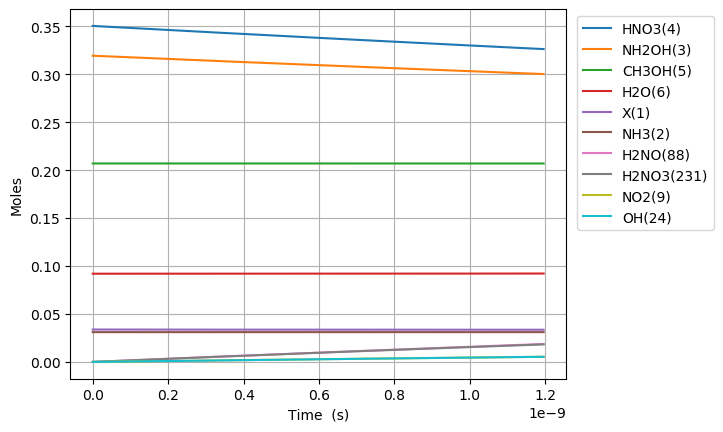

The data file committed next to this chart (first rows):
Time (s), Volume (m^3), Ne, X(1), NH3(2), NH2OH(3), HNO3(4), CH3OH(5), H2O(6), N2(7), O2(8), NO2(9), NO(10), N2O(11), CO2(12), H2(13), CO(14), CH4(15), C2H6(16), CH2O(17), CH3(18), C3H8(19), H(20), C2H5(21)
0.0, 0.1361, 0.0, 0.0338, 0.03108, 0.3194, 0.3505, 0.207, 0.09202, 0.0, 0.0, 0.0, 0.0, 0.0, 0.0, 0.0, 0.0, 0.0, 0.0, 0.0, 0.0, 0.0, 0.0, 0.0
1.5932521793690012e-26, 0.1361, 0.0, 0.0338, 0.03108, 0.3194, 0.3505, 0.207, 0.09202, 2.1807671946068136e-128, 6.376650059904938e-61, 7.624510705032253e-20, 1.1578916576701469e-56, -8.174626986599046e-97, 3.67653578378716e-97, 9.208598596732859e-40, 3.7203108254656407e-65, 1.0323459417925235e-44, 4.393158253385117e-68, 1.0084627726939034e-40, 5.799283191832539e-25, -1.3891824659871637e-109, 2.9485374712606283e-21, 1.5294190055508519e-68
4.4611061022332037e-26, 0.1361, 0.0, 0.0338, 0.03108, 0.3194, 0.3505, 0.207, 0.09202, 3.4230716459375133e-127, 9.636394274263829e-60, 2.134862997409031e-19, 1.4739166454464463e-55, 2.302373481388439e-88, 2.2366161759740733e-95, 5.5619935524288715e-39, 4.4167530119934525e-64, 6.235369488426844e-44, 6.638940752514313e-67, 6.091115147071173e-40, 1.623799293713111e-24, 1.3703851099369302e-108, 8.25590491952976e-21, 2.311258001188003e-67
1.0196813947961609e-25, 0.1361, 0.0, 0.0338, 0.03108, 0.3194, 0.3505, 0.207, 0.09202, 1.352857204679927e-125, 1.0366393275091585e-58, 4.879686851220643e-19, 1.4905986022824755e-54, 2.0721361398250602e-87, 1.0097154546436657e-93, 2.6778604719332516e-38, 4.336394298164671e-63, 3.002061998732659e-43, 7.141869509361656e-66, 2.932609742993864e-39, 3.711541242772825e-24, 7.559391322467159e-107, 1.8870639816068023e-20, 2.486345888943401e-66
2.166822963941842e-25, 0.1361, 0.0, 0.0338, 0.03108, 0.3194, 0.3505, 0.207, 0.09202, 4.680884255414869e-124, 9.528501396181793e-58, 1.0369334558843866e-18, 1.3356927445949157e-53, 1.680732647465099e-86, 3.812493435233012e-92, 1.1694920217885204e-37, 3.835491648626031e-62, 1.3110793460765053e-42, 6.56460851486696e-65, 1.2807477213212497e-38, 7.887025140892253e-24, 2.9751228350479303e-105, 4.010010960914455e-20, 2.285380231614057e-65
4.461106102233204e-25, 0.1361, 0.0, 0.0338, 0.03108, 0.3194, 0.3505, 0.207, 0.09202, 1.5467464741357685e-122, 8.151833554236847e-57, 2.1348629974090315e-18, 1.1295795861391678e-52, 1.34688849199145e-85, 1.3227310808373177e-90, 4.882398976018787e-37, 3.223961836382482e-61, 5.473498183383961e-42, 5.616160793227336e-64, 5.346869620823008e-38, 1.623799293713111e-23, 1.0511780676066288e-103, 8.25590491952976e-20, 1.9551909036677395e-64
9.049672378815928e-25, 0.1361, 0.0, 0.0338, 0.03108, 0.3194, 0.3505, 0.207, 0.09202, 5.024083902805054e-121, 6.740093623683722e-56, 4.330722080458321e-18, 9.288232237354188e-52, 1.0777410325137773e-84, 4.4052467616900686e-89, 1.994619290472992e-36, 2.643198697042457e-60, 2.2361026037602788e-41, 4.643550349741439e-63, 2.1843707041658443e-37, 3.293992852960883e-23, 3.53151882870524e-102, 1.674769283676037e-19, 1.6165896488373752e-63
1.8226804931981376e-24, 0.1361, 0.0, 0.0338, 0.03108, 0.3194, 0.3505, 0.207, 0.09202, 1.6194670296822262e-119, 5.480932198141018e-55, 8.7224402465569e-18, 7.53272423602602e-51, 8.62215854843469e-84, 1.4379459138392538e-87, 8.062570084388332e-36, 2.1405308344291416e-59, 9.038684246445617e-41, 3.7760580262771447e-62, 8.82957563706554e-37, 6.634379971456426e-23, 1.1576808620190607e-100, 3.373126867122159e-19, 1.314583854793094e-62
3.658107003831227e-24, 0.1361, 0.0, 0.0338, 0.03108, 0.3194, 0.3505, 0.207, 0.09202, 5.201045228594353e-118, 4.420570378205782e-54, 1.7505876578754054e-17, 6.067334955605772e-50, 6.897750026962596e-83, 4.64719272009773e-86, 3.241923970549447e-35, 1.7228854375388032e-58, 3.634415181918259e-40, 3.0455275952888403e-61, 3.550333529779406e-36, 1.3315154208447513e-22, 3.749342931146085e-99, 6.769842034014402e-19, 1.0602595029612768e-61
7.328960025097406e-24, 0.1361, 0.0, 0.0338, 0.03108, 0.3194, 0.3505, 0.207, 0.09202, 1.6673320627006448e-116, 3.5508425287048937e-53, 3.507274924314836e-17, 4.870390243162832e-49, 5.518202852479549e-82, 1.4944675341043006e-84, 1.300156510854725e-34, 1.3825070601162434e-57, 1.4575630411412189e-39, 2.4463333874315777e-60, 1.4238425379895732e-35, 2.6676702682429686e-22, 1.2070013231778207e-97, 1.3563272367798886e-18, 8.516580921637614e-61
1.4670666067629765e-23, 0.1361, 0.0, 0.0338, 0.03108, 0.3194, 0.3505, 0.207, 0.09202, 5.340259423595441e-115, 2.846439792898645e-52, 7.020649457193694e-17, 3.902933117828735e-48, 4.414564207059157e-81, 4.794116257018651e-83, 5.207407624338035e-34, 1.1076880123935326e-56, 5.837854773018635e-39, 1.9610390053600902e-59, 5.702796875200258e-35, 5.339979963039403e-22, 3.873982352326846e-96, 2.7150133035367844e-18, 6.8270937499536e-60
2.9354078152694484e-23, 0.1361, 0.0, 0.0338, 0.03108, 0.3194, 0.3505, 0.207, 0.09202, 1.7096527102726133e-113, 2.2794603985711405e-51, 1.4047398522951404e-16, 3.1249972660984e-47, 3.53165681779032e-80, 1.5360112110651452e-81, 2.0843201397824605e-33, 8.868239317146862e-56, 2.336663298068809e-38, 1.5704216769045179e-58, 2.2826049418364687e-34, 1.0684599352632272e-21, 1.241530023292987e-94, 5.4323854370505744e-18, 5.467212016630845e-59
5.872090232282392e-23, 0.1361, 0.0, 0.0338, 0.03108, 0.3194, 0.3505, 0.207, 0.09202, 5.472148933960399e-112, 1.8244921958517404e-50, 2.810089665446678e-16, 2.5010586021425954e-46, 2.8253428387356756e-79, 4.918268519193554e-80, 8.339995515475709e-33, 7.097286693765736e-55, 9.34969683716864e-38, 1.2569738414866544e-57, 9.133392997961277e-34, 2.1373838131818007e-21, 3.975867686767518e-93, 1.0867129704078137e-17, 4.375985502385739e-58
1.1745455066308277e-22, 0.1361, 0.0, 0.0338, 0.03108, 0.3194, 0.3505, 0.207, 0.09202, 1.7513261319956194e-110, 1.4599633977419564e-49, 5.620789291749737e-16, 2.001271293546532e-45, 2.260329908693201e-78, 1.5743313275818963e-78, 3.336541276994958e-32, 5.678907682731664e-54, 3.7404875505632747e-37, 1.0058337353604675e-56, 3.653951930013619e-33, 4.275231569018948e-21, 1.2727533209521164e-91, 2.173661823813321e-17, 3.501674974032966e-57
2.349218473436005e-22, 0.1361, 0.0, 0.0338, 0.03108, 0.3194, 0.3505, 0.207, 0.09202, 5.605096696851342e-109, 1.1681185926707312e-48, 1.1242188544355795e-15, 1.6011868188269876e-44, 1.8084419899854946e-77, 5.0386370333277786e-77, 1.3347251344407587e-31, 4.543557525423616e-53, 1.4963167920362439e-36, 8.0476886559428035e-56, 1.461699726638481e-32, 8.550927080693238e-21, 4.073571847561563e-90, 4.347559530624312e-17, 2.801694651375428e-56
4.69856440704636e-22, 0.1361, 0.0, 0.0338, 0.03108, 0.3194, 0.3505, 0.207, 0.09202, 1.7943710208375107e-107, 9.34554027538129e-48, 2.248498704956767e-15, 1.2810173725588731e-43, 1.447323430559697e-76, 1.612488147690609e-75, 5.339117806756741e-31, 3.635018584561728e-52, 5.985510720439066e-36, 6.438558458853032e-55, 5.847036824260075e-32, 1.710231810404182e-20, 1.3036647995126808e-88, 8.695354944246206e-17, 2.2414975986199157e-55
9.39725627426707e-22, 0.1361, 0.0, 0.0338, 0.03108, 0.3194, 0.3505, 0.207, 0.09202, 5.750897568012999e-106, 7.4766688411334e-47, 4.497058405999042e-15, 1.0248410659063023e-42, 1.159682286979229e-75, 5.160160956940594e-74, 2.135690588453288e-30, 2.9080839004798706e-51, 2.3942529995020275e-35, 5.151009785696998e-54, 2.338862314067564e-31, 3.420510015073897e-20, 4.171922262118351e-87, 1.7390945771489638e-16, 1.7932548316357574e-54
1.879464000870849e-21, 0.1361, 0.0, 0.0338, 0.03108, 0.3194, 0.3505, 0.207, 0.09202, 1.8516025533769667e-104, 5.9814297226838e-46, 8.994177808083198e-15, 8.198837201688032e-42, 9.33581260263562e-75, 1.6512833284135065e-72, 8.542849375514183e-30, 2.326494742361724e-50, 9.577109421531382e-35, 4.120873036998437e-53, 9.355544425646e-31, 6.841066424413324e-20, 1.3350463092990498e-85, 3.478212742597508e-16, 1.4346265667509288e-53
3.758940747759133e-21, 0.1361, 0.0, 0.0338, 0.03108, 0.3194, 0.3505, 0.207, 0.09202, 6.069821782597123e-103, 4.78518163834908e-45, 1.7988416612249936e-14, 6.559113233773974e-41, 7.655385377378762e-74, 5.2841575668145496e-71, 3.4171572261638186e-29, 1.8612068563174156e-49, 3.8308632534065637e-34, 3.2967245131740802e-52, 3.7422368040595115e-30, 1.3682179243092158e-19, 4.272198087096996e-84, 6.956449073494025e-16, 1.1477103340469408e-52
7.517894241535701e-21, 0.1361, 0.0, 0.0338, 0.03108, 0.3194, 0.3505, 0.207, 0.09202, 2.127528698242996e-101, 3.828160454821618e-44, 3.5976894220577095e-14, 5.247307979795648e-40, 6.721863669799306e-73, 1.6909385678410374e-69, 1.366866442896606e-28, 1.4889699317409753e-48, 1.5323491983322102e-33, 2.6373900440091858e-51, 1.4968985282654998e-29, 2.7364404880449747e-19, 1.3671113714987095e-82, 1.3912921735284782e-15, 9.18171899509868e-52
1.5035801229088836e-20, 0.1361, 0.0, 0.0338, 0.03108, 0.3194, 0.3505, 0.207, 0.09202, 9.178438454710226e-100, 3.0625344215318237e-43, 7.195384943720621e-14, 4.1978533469522753e-39, 7.28967199906539e-72, 5.411016450639624e-68, 5.467473334297917e-28, 1.191177758792278e-47, 6.12940458729357e-33, 2.1099162086032563e-50, 5.987601725337874e-29, 5.472885615516461e-19, 4.374769162642576e-81, 2.7825867058857168e-15, 7.345389725195602e-51
3.0071615204195106e-20, 0.1361, 0.0, 0.0338, 0.03108, 0.3194, 0.3505, 0.207, 0.09202, 5.971142075559488e-98, 2.4500299603072274e-42, 1.439077598703634e-13, 3.3582854723991716e-38, 1.1950723277395337e-70, 1.7315273490469288e-66, 2.1869912125161067e-27, 9.52942987948981e-47, 2.451763393724753e-32, 1.6879346362425296e-49, 2.395042211778383e-28, 1.0945775870459311e-18, 1.3999281758643786e-79, 5.5651757705965416e-15, 5.876317591808191e-50
6.014324315440765e-20, 0.1361, 0.0, 0.0338, 0.03108, 0.3194, 0.3505, 0.207, 0.09202, 5.794340618990072e-96, 1.9600249374943906e-41, 2.8781558073627424e-13, 2.6866295111965104e-37, 2.9141343206325925e-69, 5.540890849317928e-65, 8.747971537380332e-27, 7.623547916129976e-46, 9.807056692622619e-32, 1.3503483767382631e-48, 9.580171883898533e-28, 2.1891556380344517e-18, 4.479773432877918e-78, 1.1130353900003592e-14, 4.701056398107544e-49
1.2028649905483273e-19, 0.1361, 0.0, 0.0338, 0.03108, 0.3194, 0.3505, 0.207, 0.09202, 6.825166919381156e-94, 1.5680203377197491e-40, 5.75631222466481e-13, 2.1493040868149615e-36, 8.597154028559101e-68, 1.7730856027961362e-63, 3.499192295697698e-26, 6.09884136012157e-45, 3.922823300680329e-31, 1.0802789684882894e-47, 3.832069355714648e-27, 4.3783117400112954e-18, 1.4335280217385247e-76, 2.2260710158759295e-14, 3.760846048349373e-48
2.405730108556829e-19, 0.1361, 0.0, 0.0338, 0.03108, 0.3194, 0.3505, 0.207, 0.09202, 8.546906811791705e-92, 1.254416425305034e-39, 1.1512625059204349e-12, 1.7194434998699482e-35, 2.692843682945563e-66, 5.673874764717183e-62, 1.3996795282623712e-25, 4.879076574507687e-44, 1.5691294450675739e-30, 8.642232816295886e-47, 1.5328278585554358e-26, 8.756623943964189e-18, 4.587290506708192e-75, 4.452142267603708e-14, 3.00867721062283e-47
4.811460344573833e-19, 0.1361, 0.0, 0.0338, 0.03108, 0.3194, 0.3505, 0.207, 0.09202, 1.2570341481151371e-89, 1.0035332023589588e-38, 2.3025250728025045e-12, 1.3755549549028985e-34, 9.913072401916011e-65, 1.8156400495533507e-60, 5.598738310988739e-25, 3.9032662950076445e-43, 6.276518030414613e-30, 6.913786680390526e-46, 6.13131163346907e-26, 1.7513248351866817e-17, 1.467933096087476e-73, 8.904284770965818e-14, 2.40694191727233e-46
9.622920816607839e-19, 0.1361, 0.0, 0.0338, 0.03108, 0.3194, 0.3505, 0.207, 0.09202, 1.6171634948233364e-87, 8.028265868343148e-38, 4.605050206463289e-12, 1.1004441264686694e-33, 3.185144262633457e-63, 5.8100483015543395e-59, 2.239511326128374e-24, 3.122620875506274e-42, 2.5106072626374475e-29, 5.5310295152506864e-45, 2.452524666603627e-25, 3.5026497167659404e-17, 4.69738612177107e-72, 1.7808569777316254e-13, 1.9255535933222497e-45
1.924584176067585e-18, 0.1361, 0.0, 0.0338, 0.03108, 0.3194, 0.3505, 0.207, 0.09202, 2.0703137087157627e-85, 6.422612796081921e-37, 9.210100473371451e-12, 8.803555270630887e-33, 1.0193765915496215e-61, 1.85921544303815e-57, 8.958172682381054e-24, 2.498109156747916e-41, 1.0042429155034902e-28, 4.4248236805706384e-44, 9.810098479778781e-25, 7.005299479919394e-17, 1.503163593244142e-70, 3.561713978852198e-13, 1.5404428984511676e-44
2.8868762704743864e-18, 0.1361, 0.0, 0.0338, 0.03108, 0.3194, 0.3505, 0.207, 0.09202, 1.3173723345120951e-84, 1.9067131825751844e-36, 1.38151507398662e-11, 2.5510189884792645e-32, 4.506662573523554e-61, 8.697823753805163e-57, 1.9036303538384995e-23, 7.143054560842645e-41, 2.1340162024771874e-28, 1.3136195359375412e-43, 2.0846458913181367e-24, 1.0507949243067787e-16, 7.191404763387862e-70, 5.342570979823256e-13, 4.573189874843615e-44
4.811460459287989e-18, 0.1361, 0.0, 0.0338, 0.03108, 0.3194, 0.3505, 0.207, 0.09202, 7.45428489880142e-83, 8.931446006791678e-36, 2.3025251271202052e-11, 1.1804692805854206e-31, 7.267689754635883e-60, 1.2703669913259447e-55, 5.2631103347509564e-23, 3.282716801229129e-40, 5.899927169839726e-28, 6.15327048568428e-43, 5.763432476942259e-24, 1.7513248769344316e-16, 1.0844209837230291e-68, 8.904284981167316e-13, 2.1421784247401804e-43
6.543586229220231e-18, 0.1361, 0.0, 0.0338, 0.03108, 0.3194, 0.3505, 0.207, 0.09202, 4.040160529764462e-82, 2.061021807642052e-35, 3.1314341748068566e-11, 2.6815189971472766e-31, 2.6952253254624225e-59, 4.548352457821526e-55, 9.372195721459632e-23, 7.38941429916491e-40, 1.0506022270482916e-27, 1.4199296110143919e-42, 1.0262965304926353e-23, 2.381801834297683e-16, 3.956025731505541e-68, 1.2109827581893889e-12, 4.943294113960009e-43
8.275711999152474e-18, 0.1361, 0.0, 0.0338, 0.03108, 0.3194, 0.3505, 0.207, 0.09202, 1.3928189175465978e-81, 3.968372763894322e-35, 3.9603432223521225e-11, 5.103276786613479e-31, 7.050394020907686e-59, 1.201924183418545e-54, 1.4630373793128606e-22, 1.396656418796692e-39, 1.6400049049880246e-27, 2.733988535230661e-42, 1.6020633132244243e-23, 3.0122787916592026e-16, 1.060774266653681e-67, 1.5315370182109126e-12, 9.518013659922886e-43
1.0007837769084716e-17, 0.1361, 0.0, 0.0338, 0.03108, 0.3194, 0.3505, 0.207, 0.09202, 4.0935408398248967e-81, 6.747209429039124e-35, 4.789252269763834e-11, 8.584817533929665e-31, 1.625201573775126e-58, 2.7228853214720055e-54, 2.0974037785205286e-22, 2.334474062824804e-39, 2.3510663810430666e-27, 4.648452732250227e-42, 2.2966742710009564e-23, 3.642755749019087e-16, 2.4371226065283164e-67, 1.852091278184135e-12, 1.618296347358355e-42
1.34720893089492e-17, 0.1361, 0.0, 0.0338, 0.03108, 0.3194, 0.3505, 0.207, 0.09202, 2.5246825418042263e-80, 1.4918150560389423e-34, 6.447070364282693e-11, 1.8574397642860746e-30, 5.948702694723254e-58, 9.516903598962676e-54, 3.6136928682219008e-22, 4.9839035490007204e-39, 4.0506299902906505e-27, 1.0277777563150148e-41, 3.956918115813414e-23, 4.903709663735125e-16, 8.787857625028404e-67, 2.4931997980204306e-12, 3.5780701337197004e-42
1.6936340848813684e-17, 0.1361, 0.0, 0.0338, 0.03108, 0.3194, 0.3505, 0.207, 0.09202, 9.044585134590184e-80, 2.7948956822349852e-34, 8.104888458307881e-11, 3.4170447682784864e-30, 1.5968862943922942e-57, 2.478588089168765e-53, 5.531260194145006e-22, 9.062807769920519e-39, 6.199894043252243e-27, 1.9255279666918538e-41, 6.056458319699287e-23, 6.164663578445115e-16, 2.344964431103709e-66, 3.1343083176781862e-12, 6.703466840838669e-42
2.0400592388678168e-17, 0.1361, 0.0, 0.0338, 0.03108, 0.3194, 0.3505, 0.207, 0.09202, 2.731354298614789e-79, 4.73009657051137e-34, 9.762706551805914e-11, 5.70377243434309e-30, 3.697972576439363e-57, 5.601810039507613e-53, 7.877354784178949e-22, 1.4991858865044877e-38, 8.829360699402796e-27, 3.258773944025806e-41, 8.625091281474219e-23, 7.425617493148648e-16, 5.418324118873133e-66, 3.775416837145291e-12, 1.13449835334889e-41
2.7329095468407136e-17, 0.1361, 0.0, 0.0338, 0.03108, 0.3194, 0.3505, 0.207, 0.09202, 2.5679475963560693e-78, 1.1248757565705214e-33, 1.3078342737190814e-10, 1.331916940940021e-29, 1.610629215926617e-56, 2.4144860334930492e-52, 1.3879469320306511e-21, 3.45825839967728e-38, 1.55559608436252e-26, 7.749769471402752e-41, 1.5196067987633563e-22, 9.94752532253598e-16, 2.431512930112926e-65, 5.057633875496811e-12, 2.6979780908324307e-41
3.4257598548136105e-17, 0.1361, 0.0, 0.0338, 0.03108, 0.3194, 0.3505, 0.207, 0.09202, 1.1278894988110528e-77, 2.1968395448426397e-33, 1.6393978920434195e-10, 2.5759024819111323e-29, 4.784974391467967e-56, 7.100252663255795e-52, 2.1622889267289447e-21, 6.643571517270604e-38, 2.4233349675467845e-26, 1.5135004833678045e-40, 2.3672699327885797e-22, 1.2469433151897087e-15, 7.290807101012219e-65, 6.3398509130738275e-12, 5.269048530512737e-41
4.811460470759404e-17, 0.1361, 0.0, 0.0338, 0.03108, 0.3194, 0.3505, 0.207, 0.09202, 1.475425401592957e-76, 6.1433213193276656e-33, 2.30252512804921e-10, 7.133582596975252e-29, 2.741702162083096e-55, 4.089585957832409e-51, 4.233853049722004e-21, 1.8274626057748271e-37, 4.744438580041473e-26, 4.2324073131782634e-40, 4.634672458558284e-22, 1.7513248810540546e-15, 4.296925827289741e-64, 8.904284985902811e-12, 1.4734557258538387e-40
7.582861702650991e-17, 0.1361, 0.0, 0.0338, 0.03108, 0.3194, 0.3505, 0.207, 0.09202, 4.66614457427777e-75, 2.472312266568833e-32, 3.628779597489156e-10, 2.851941805443746e-28, 2.9392788121773255e-54, 4.491064444608324e-50, 1.0469417193779274e-20, 7.2728299750363815e-37, 1.1729235736654425e-25, 1.70328587748859e-39, 1.1457864729323426e-21, 2.760088012751248e-15, 4.7925733923174133e-63, 1.4033153122260235e-11, 5.929760873627695e-40
1.0354262934542579e-16, 0.1361, 0.0, 0.0338, 0.03108, 0.3194, 0.3505, 0.207, 0.09202, 3.0440756101211435e-74, 6.214736834522091e-32, 4.955034063500162e-10, 7.154209775603936e-28, 1.2793722510383991e-53, 1.9147183879509116e-49, 1.949600816930165e-20, 1.8219205260355915e-36, 2.1837572699009986e-25, 4.281608583175378e-39, 2.1332321405109187e-21, 3.768851144406443e-15, 2.0513813256399026e-62, 1.9162021246216592e-11, 1.490584486503454e-39
1.5897065398325754e-16, 0.1361, 0.0, 0.0338, 0.03108, 0.3194, 0.3505, 0.207, 0.09202, 7.846011312262821e-73, 2.280504102354643e-31, 7.607542985235184e-10, 2.6213538963985202e-27, 1.1641324734035163e-52, 1.778221385871918e-48, 4.592923330675337e-20, 6.670242622900763e-36, 5.142502031945243e-25, 1.571140671843852e-38, 5.023515528071664e-21, 5.7863774075908295e-15, 1.912102165086563e-61, 2.9419757456925525e-11, 5.469715097989171e-39
2.0885587615730612e-16, 0.1361, 0.0, 0.0338, 0.03108, 0.3194, 0.3505, 0.207, 0.09202, 4.175378639307188e-72, 5.082917954226257e-31, 9.99480100306953e-10, 5.8400148959277116e-27, 4.153717588033626e-52, 6.293972096370802e-48, 7.927694147182403e-20, 1.4858429694647182e-35, 8.87364040566342e-25, 3.5018481396741954e-38, 8.668315567018388e-21, 7.60215104431314e-15, 6.773999545732371e-61, 3.8651720004151285e-11, 1.2191213671096974e-38
2.587410983313547e-16, 0.1361, 0.0, 0.0338, 0.03108, 0.3194, 0.3505, 0.207, 0.09202, 1.5582183900806913e-71, 9.548549173380643e-31, 1.2382059009793913e-09, 1.096840208086972e-26, 1.1548670134057604e-51, 1.7163547331659636e-47, 1.2168575502148951e-19, 2.790730413704695e-35, 1.361682384870659e-24, 6.57841993801622e-38, 1.3301735889547113e-20, 9.417924680899368e-15, 1.8481624953174452e-60, 4.7883682511196933e-11, 2.2901884911244133e-38
3.086263205054033e-16, 0.1361, 0.0, 0.0338, 0.03108, 0.3194, 0.3505, 0.207, 0.09202, 4.8275237063709046e-71, 1.6050157878921592e-30, 1.476931700540833e-09, 1.84345468561819e-26, 2.689265871409474e-51, 3.9566052939011086e-47, 1.7316036707128568e-19, 4.6908584293443137e-35, 1.937205280123512e-24, 1.1057667043999786e-37, 1.892377439886047e-20, 1.1233698317349519e-14, 4.2617205865439646e-60, 5.7115644978062484e-11, 3.8495781719693187e-38
3.5851154267945185e-16, 0.1361, 0.0, 0.0338, 0.03108, 0.3194, 0.3505, 0.207, 0.09202, 1.287665113476374e-70, 2.4976261154870368e-30, 1.7156574989912775e-09, 2.868458348708518e-26, 5.539452256570296e-51, 8.09589778675113e-47, 2.337048855570653e-19, 7.300098904738127e-35, 2.613932749691421e-24, 1.7207256096380449e-37, 2.553442868963897e-20, 1.3049471953663586e-14, 8.721903254816768e-60, 6.634760740474796e-11, 5.99047495241636e-38
4.58281987027549e-16, 0.1361, 0.0, 0.0338, 0.03108, 0.3194, 0.3505, 0.207, 0.09202, 6.783965657788794e-70, 5.149606652099918e-30, 2.193109092559174e-09, 5.913724583813845e-26, 1.8179945191132453e-50, 2.6382753851421444e-46, 3.820149986432931e-19, 1.5055045598454056e-34, 4.271001442948119e-24, 3.5477927660630888e-37, 4.1721575470102874e-20, 1.6681019225883486e-14, 2.842924518784681e-59, 8.481153213757874e-11, 1.2351163704923375e-37
5.580524313756461e-16, 0.1361, 0.0, 0.0338, 0.03108, 0.3194, 0.3505, 0.207, 0.09202, 2.4446195322036537e-69, 9.221315832464981e-30, 2.6705606816830835e-09, 1.0589224960389623e-25, 4.714880017775249e-50, 6.7938161416427485e-46, 5.666387384137711e-19, 2.696733740715997e-34, 6.332888538148006e-24, 6.352973955092828e-37, 6.186315590043767e-20, 2.031256649755907e-14, 7.321691818941819e-59, 1.0327545670968947e-10, 2.2117025002919357e-37
6.622638158361251e-16, 0.1361, 0.0, 0.0338, 0.03108, 0.3194, 0.3505, 0.207, 0.09202, 8.00254318388729e-69, 1.5347977157459892e-29, 3.1692643906536445e-09, 1.7624422595360669e-25, 1.0989110877698856e-49, 1.5751480992042257e-45, 7.982713054683977e-19, 4.490137498128659e-34, 8.918801638085438e-24, 1.057390276936221e-36, 8.712362444825316e-20, 2.410575967545654e-14, 1.6976697777774807e-58, 1.2256123956536757e-10, 3.681162137865117e-37
7.66475200296604e-16, 0.1361, 0.0, 0.0338, 0.03108, 0.3194, 0.3505, 0.207, 0.09202, 2.193653386127722e-68, 2.3745073560325535e-29, 3.6679680947757948e-09, 2.7266816975693317e-25, 2.2698563180387156e-49, 3.242586177065684e-45, 1.0695505968090544e-18, 6.94951601716434e-34, 1.1946373525888068e-23, 1.6359034873760463e-36, 1.1669834987208832e-19, 2.789895285276017e-14, 3.494984074084527e-58, 1.418470222456998e-10, 5.6951781273055224e-37
8.706865847570829e-16, 0.1361, 0.0, 0.0338, 0.03108, 0.3194, 0.3505, 0.207, 0.09202, 5.272053631124518e-68, 3.4768914888004623e-29, 4.166671794049533e-09, 3.992563732725241e-25, 4.276090342068371e-49, 6.095220168856388e-45, 1.3804838017568132e-18, 1.0180035400667705e-33, 1.5415604251544205e-23, 2.3953847825101883e-36, 1.5058730850818574e-19, 3.1692146029469944e-14, 6.569886558243254e-58, 1.6113280475068634e-10, 8.339210180331306e-37
9.748979692175619e-16, 0.1361, 0.0, 0.0338, 0.03108, 0.3194, 0.3505, 0.207, 0.09202, 1.1482913532285319e-67, 4.8775216320234656e-29, 4.665375488474862e-09, 5.600944963328772e-25, 7.501423740174941e-49, 1.0677093115259524e-44, 1.7310755816848094e-18, 1.4286870703379188e-33, 1.9326493866003404e-23, 3.360340946537455e-36, 1.8879047674262318e-19, 3.548533920558589e-14, 1.1508853207844324e-57, 1.8041858708032743e-10, 1.169857537184976e-36
1.079109353678041e-15, 0.1361, 0.0, 0.0338, 0.03108, 0.3194, 0.3505, 0.207, 0.09202, 2.3147255674818836e-67, 6.612021699757003e-29, 5.164079178051779e-09, 7.592744095516819e-25, 1.2434091995640492e-48, 1.76802713655776e-44, 2.1213291178455985e-18, 1.937553241734088e-33, 2.3679042421238343e-23, 4.555314859431141e-36, 2.3130783093608964e-19, 3.9278532381107984e-14, 1.905793224293769e-57, 1.9970436923462335e-10, 1.5858716439255893e-36
1.18332073813852e-15, 0.1361, 0.0, 0.0338, 0.03108, 0.3194, 0.3505, 0.207, 0.09202, 4.368214468079977e-67, 8.716054519211028e-29, 5.662782862780285e-09, 1.0008926216169472e-24, 1.966487618418115e-48, 2.7942119737999546e-44, 2.5512467463866926e-18, 2.5551804020342468e-33, 2.8473249969643284e-23, 6.0048762082297356e-36, 2.781393474271322e-19, 4.3071725556036244e-14, 3.0119807254929425e-57, 2.189901512135742e-10, 2.0905169445052047e-36
1.3917435070594778e-15, 0.1361, 0.0, 0.0338, 0.03108, 0.3194, 0.3505, 0.207, 0.09202, 1.3543370809297514e-66, 1.4175447963807509e-28, 6.660190217692067e-09, 1.6278400755286821e-24, 4.4154066015196874e-48, 6.268187277120965e-44, 3.5300801949869345e-18, 4.159158263812254e-33, 3.938664225592821e-23, 9.766093853177367e-36, 3.8474477260765487e-19, 5.065811190411127e-14, 6.756836383888946e-57, 2.575617146454418e-10, 3.399934313720179e-36
1.6001662759804356e-15, 0.1361, 0.0, 0.0338, 0.03108, 0.3194, 0.3505, 0.207, 0.09202, 3.5846504344921643e-66, 2.1541250144651167e-28, 7.657597553210208e-09, 2.4737411482728986e-24, 8.860111509033246e-48, 1.2571049962599125e-43, 4.6675835695149546e-18, 6.32569584299622e-33, 5.20666711456664e-23, 1.4840720509835796e-35, 5.086065628450431e-19, 5.824449824981095e-14, 1.3551233799960776e-56, 2.9613327737593186e-10, 5.1665973757089635e-36
1.8085890449013934e-15, 0.1361, 0.0, 0.0338, 0.03108, 0.3194, 0.3505, 0.207, 0.09202, 8.410732381229208e-66, 3.109900195763554e-28, 8.655004869334708e-09, 3.571402397511821e-24, 1.6329664854545217e-47, 2.3160641480436572e-43, 5.963760684567931e-18, 9.140156538090031e-33, 6.651333705928617e-23, 2.1425477753719383e-35, 6.497245287035126e-19, 6.583088459313535e-14, 2.4966757107197735e-56, 3.347048394050462e-10, 7.458992102077536e-36
2.0170118138223514e-15, 0.1361, 0.0, 0.0338, 0.03108, 0.3194, 0.3505, 0.207, 0.09202, 1.798122320714501e-65, 4.313419951147558e-28, 9.65241216606557e-09, 4.953628307241191e-24, 2.815848088460689e-47, 3.992703606162274e-43, 7.418614045953014e-18, 1.2688177842063352e-32, 8.272664041671558e-23, 2.9717056269397224e-35, 8.080984807748689e-19, 7.341727093408445e-14, 4.304095742037883e-56, 3.7327640073278655e-10, 1.0345593710006645e-35
2.2254345827433095e-15, 0.1361, 0.0, 0.0338, 0.03108, 0.3194, 0.3505, 0.207, 0.09202, 3.5690154395493597e-65, 5.793232347838839e-28, 1.0649819443402797e-08, 6.653224650270637e-24, 4.602652010184809e-47, 6.524930938681217e-43, 9.032145568873433e-18, 1.7055679401699233e-32, 1.0070658163778135e-22, 3.9912136071493594e-35, 9.837282296625e-19, 8.100365727265829e-14, 7.033855555778845e-56, 4.118479613591544e-10, 1.3894873701921715e-35
2.4338573516642675e-15, 0.1361, 0.0, 0.0338, 0.03108, 0.3194, 0.3505, 0.207, 0.09202, 6.66551860959685e-65, 7.577886276887337e-28, 1.1647226701346388e-08, 8.703001213986256e-24, 7.199931548141546e-47, 1.0205203231613023e-42, 1.0804356658591271e-17, 2.232887082682611e-32, 1.2045316114243133e-22, 5.220740281514212e-35, 1.1766135859675095e-18, 8.859004360885687e-14, 1.1001234916460017e-55, 4.504195212841518e-10, 1.817530554375788e-35
... 1,844 more rows
